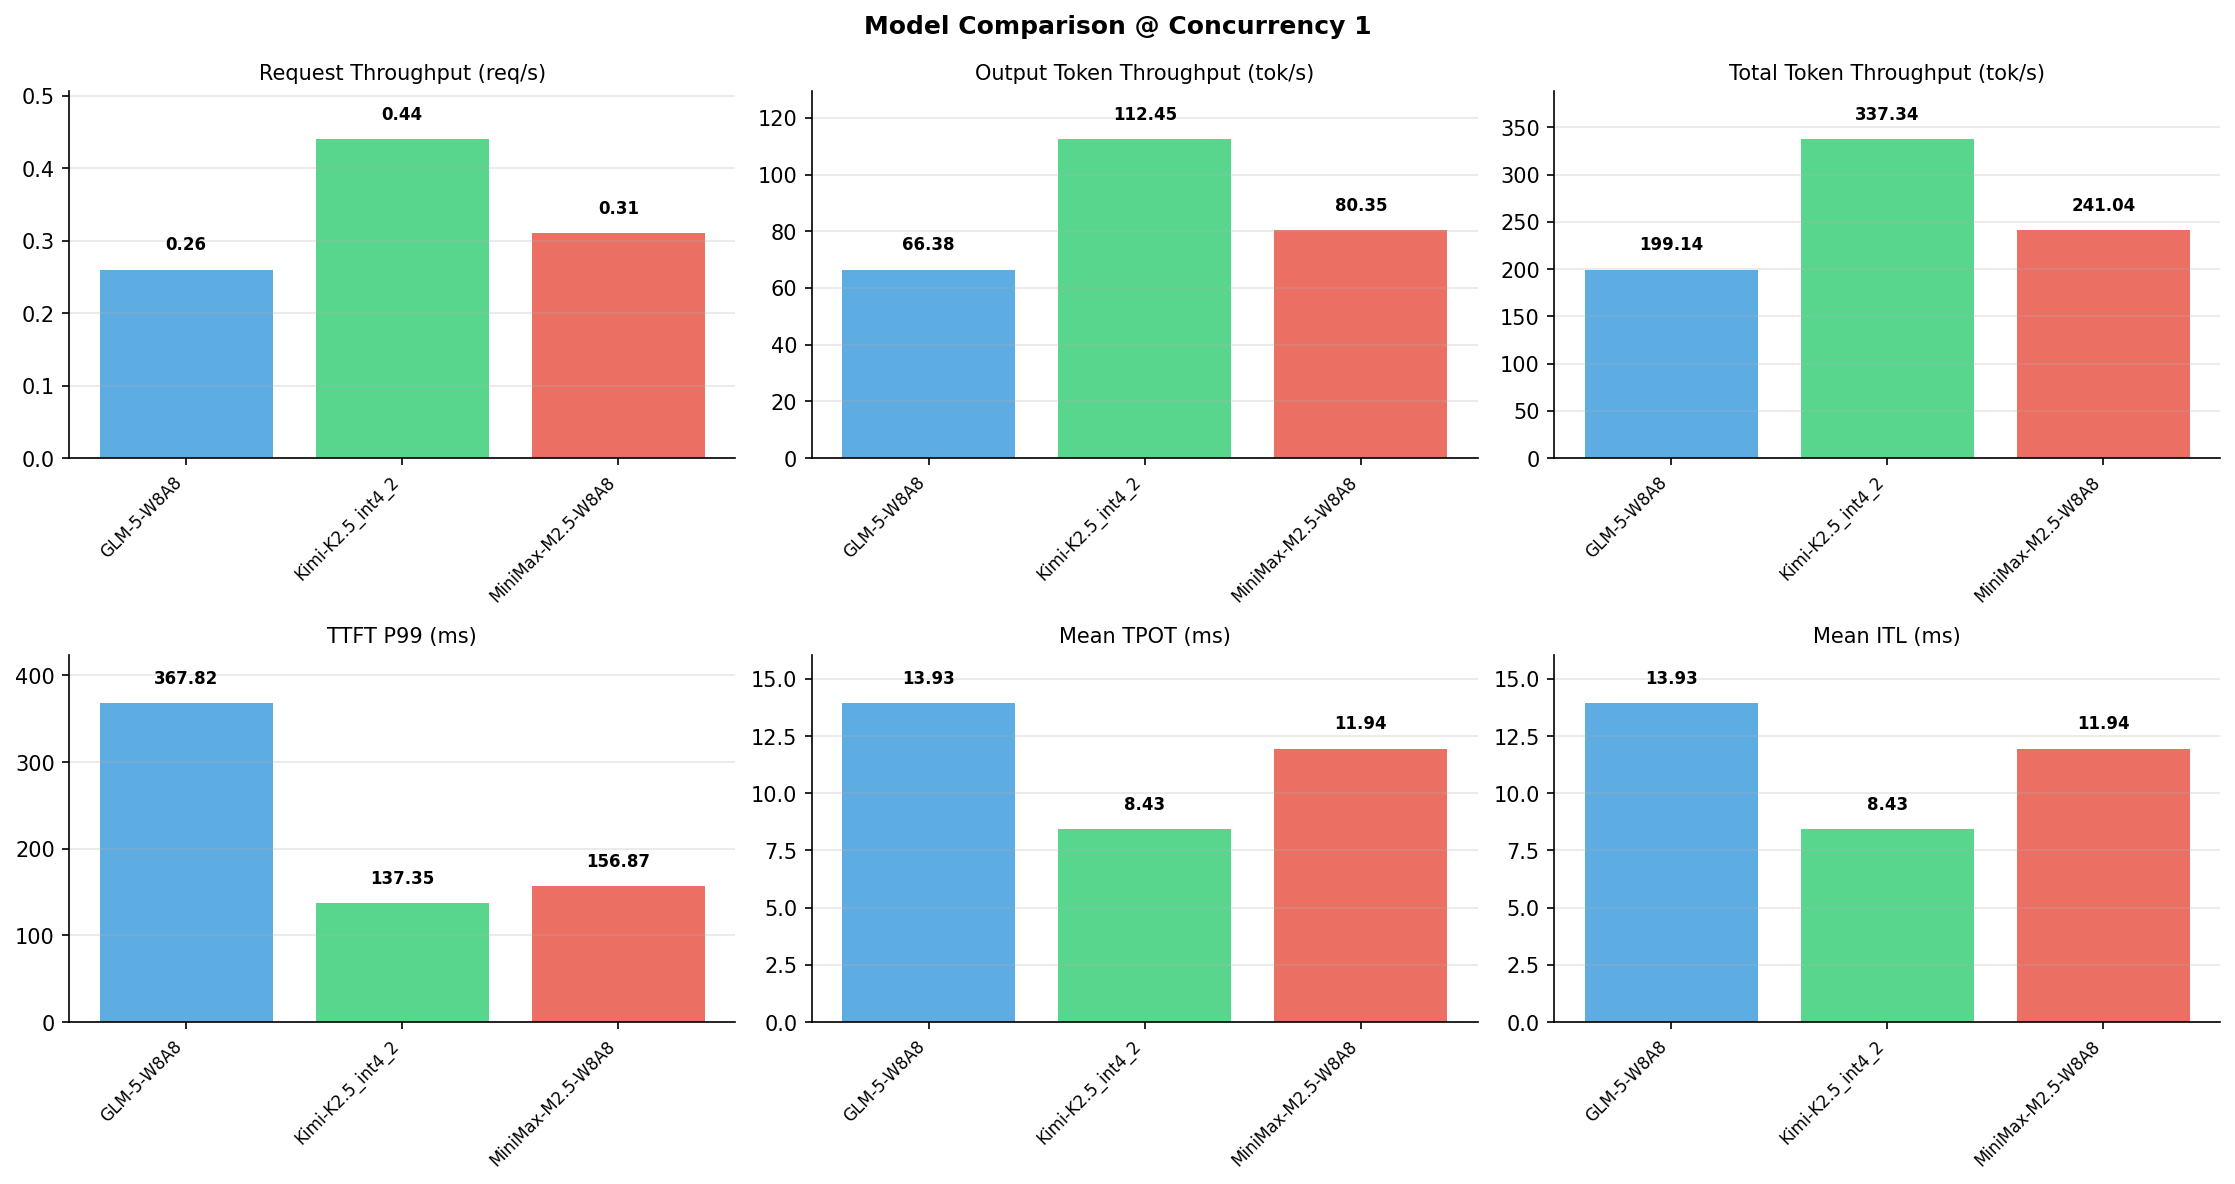

The data file committed next to this chart (first rows):
Metric, GLM-5-W8A8, Kimi-K2.5_int4_2, MiniMax-M2.5-W8A8
[Serving Benchmark Result], , , , 
Successful requests, 1000, 1000, 1000
Benchmark duration (s), 3857, 2277, 3186
Total input tokens, 512000, 512000, 512000
Total generated tokens, 256000, 256000, 256000
Request throughput (req/s), 0.26, 0.44, 0.31
Input token throughput (tok/s), 132.8, 224.9, 160.7
Output token throughput (tok/s), 66.38, 112.5, 80.35
Peak output token throughput (tok/s), 83.00, 151, 85.00
Peak concurrent requests, 2, 2, 2
Total token throughput (tok/s), 199.1, 337.3, 241
[Time to First Token], , , , 
Mean TTFT (ms), 304.3, 125.5, 141.9
Median TTFT (ms), 301.1, 124.5, 143.6
P99 TTFT (ms), 367.8, 137.3, 156.9
[Time per Output Token], , , , 
Mean TPOT (ms), 13.93, 8.43, 11.94
Median TPOT (ms), 12.79, 8.17, 11.93
P99 TPOT (ms), 21.32, 11.69, 11.99
[Inter-Token Latency], , , , 
Mean ITL (ms), 13.93, 8.43, 11.94
Median ITL (ms), 12.45, 6.76, 11.93
P95 ITL (ms), 24.62, 20.07, 11.97
P99 ITL (ms), 49.34, 20.63, 15.35
[End-to-End Latency], , , , 
Mean E2E Latency (ms), 3856, 2276, 3186
Median E2E Latency (ms), 3567, 2208, 3187
P90 E2E Latency (ms), 4764, 2710, 3196
P99 E2E Latency (ms), 5735, 3106, 3206
